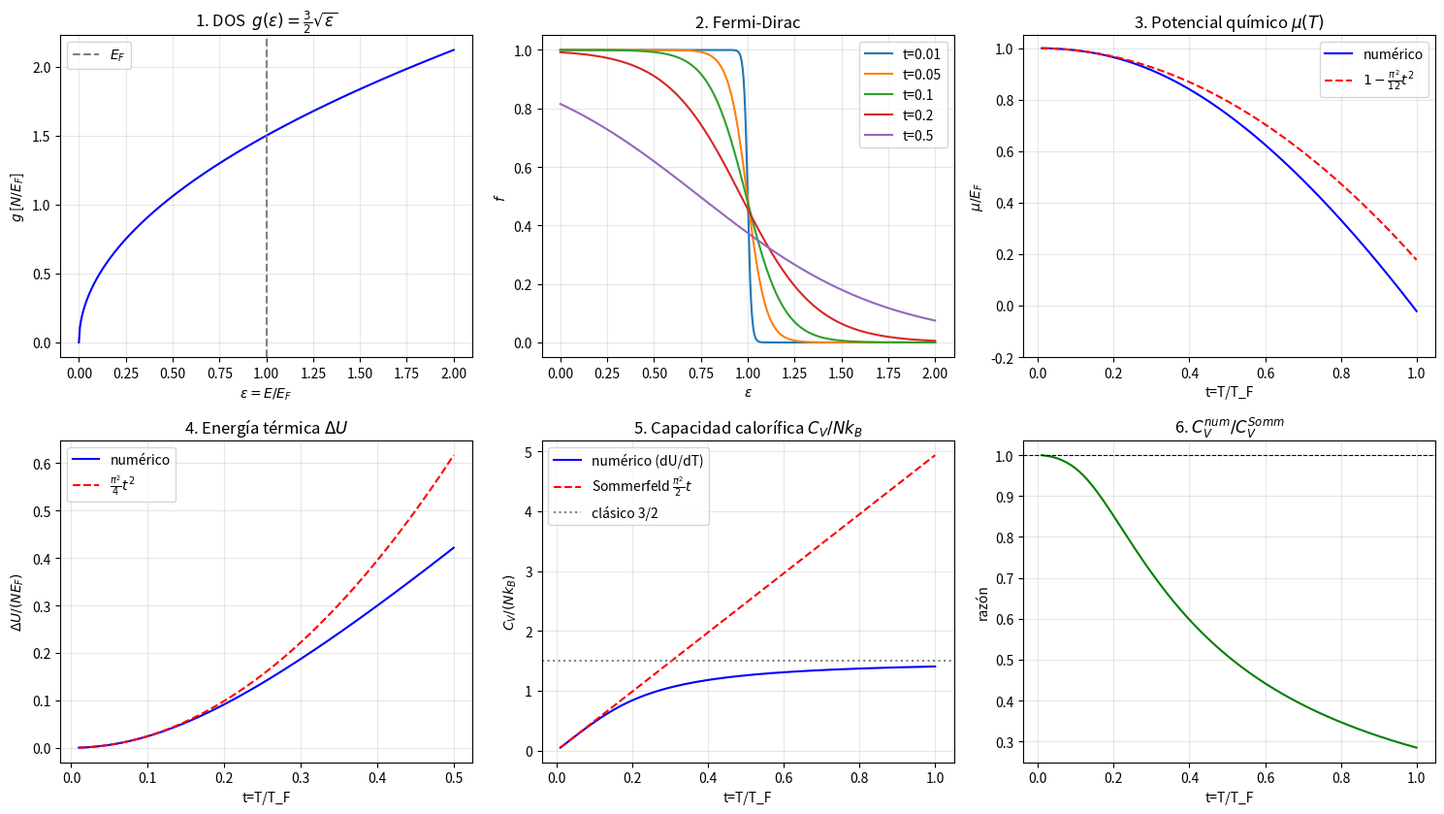

Reproduce this figure in Python.
#!/usr/bin/env python3
# -*- coding: utf-8 -*-
"""
Capacidad calorífica electrónica a T finita (modelo de Sommerfeld)
===================================================================

Objetivos de la tarea
---------------------
1. Resolver la ecuación de ligadura  N = ∫ g(E) f(E,T) dE  para obtener mu(T)
   (método de Brent).
2. Calcular la energía interna  U(T) = ∫ E g(E) f(E,T) dE  con cuadratura
   adaptativa (scipy.integrate.quad).
3. Obtener C_V(T) = dU/dT por diferencias finitas y compararla con la
   aproximación lineal de Sommerfeld  C_V = gamma*T.

Unidades adimensionales (recomendadas en la consigna)
-----------------------------------------------------
    eps = E / E_F        t = T / T_F        m = mu / E_F      (T_F = E_F / k_B)

Densidad de estados 3D (ambos espines) normalizada de modo que
N = ∫_0^1 g(eps) d eps = 1   (a T = 0):

    g(eps) = (3/2) * sqrt(eps)          [unidades de N / E_F]

Entonces, en unidades de N*E_F:
    n(m,t) = ∫ g f d eps  = 1            (ligadura)
    u(m,t) = ∫ eps g f d eps             (energía interna)
    u(0)   = 3/5
y en unidades de N*k_B:
    c_v(t) = du/dt   (Sommerfeld:  c_v = (pi^2/2) t ,  Delta u = (pi^2/4) t^2)

Al final se convierte a unidades físicas para un metal de ejemplo.
"""

import numpy as np
import matplotlib.pyplot as plt
from scipy.integrate import quad
from scipy.optimize import brentq
from scipy.special import expit          # función logística: estable numéricamente

# =============================================================================
# 0. PARÁMETROS DE LA SIMULACIÓN
# =============================================================================
T_MIN, T_MAX, N_T = 0.01, 0.50, 200   # rango de t = T/T_F (propuesto en la consigna)
T_MAX_EXT = 1.00                      # rango ampliado para ver desviaciones
N_EXTRA = 200
NSIG = 40.0                           # E_max = max(mu,0) + NSIG*t  (cola e^-40 ~ 4e-18)
EPSABS, EPSREL = 1e-13, 1e-13         # tolerancias de quad
T_LOW_FIT = 0.05                      # ajuste de gamma para t < T_LOW_FIT

# Metal de ejemplo para pasar a unidades físicas (valor típico del cobre)
EF_eV = 7.0                           # energía de Fermi [eV]
KB_eV = 8.617333262e-5                # constante de Boltzmann [eV/K]
R_GAS = 8.314462618                   # J/(mol K)  (para 1 mol de electrones)


# =============================================================================
# 1. MODELO FÍSICO: DOS y DISTRIBUCIÓN DE FERMI-DIRAC
# =============================================================================
def densidad_estados(eps):
    """g(eps) = (3/2) sqrt(eps): modelo de electrones libres 3D (con espín).
    Normalizada para que ∫_0^1 g d eps = 1  (N = 1)."""
    return 1.5 * np.sqrt(eps)


def fermi_dirac(eps, t, mu):
    """f = 1/(exp((eps-mu)/t)+1).  Se usa expit(-x) = 1/(1+e^x), que no
    desborda para argumentos grandes (a T pequeña (eps-mu)/t es enorme)."""
    return expit(-(eps - mu) / t)


# =============================================================================
# 2. INTEGRALES (cuadratura adaptativa)
# =============================================================================
def e_max(mu, t, nsig=NSIG):
    """Límite superior de integración: la cola decae como exp(-(E-mu)/t)."""
    return max(mu, 0.0) + nsig * t


def _integrar(integrando, mu, t, nsig=NSIG):
    """Integra de 0 a E_max con quad. Se indica 'points=[mu]' para que el
    algoritmo refine alrededor de la zona donde f cambia bruscamente."""
    emax = e_max(mu, t, nsig)
    puntos = [mu] if 0.0 < mu < emax else None
    val, _ = quad(integrando, 0.0, emax, points=puntos, limit=500,
                  epsabs=EPSABS, epsrel=EPSREL)
    return val


def numero_particulas(mu, t, nsig=NSIG):
    """n(mu,t) = ∫ g f d eps   (debe valer 1)."""
    return _integrar(lambda e: densidad_estados(e) * fermi_dirac(e, t, mu),
                     mu, t, nsig)


def energia_interna(mu, t, nsig=NSIG):
    """u(mu,t) = ∫ eps g f d eps   [unidades N*E_F]."""
    return _integrar(lambda e: e * densidad_estados(e) * fermi_dirac(e, t, mu),
                     mu, t, nsig)


# =============================================================================
# 3. ECUACIÓN DE LIGADURA: mu(T) por el método de Brent
# =============================================================================
def potencial_quimico(t):
    """Resuelve F(mu) = n(mu,t) - 1 = 0 con brentq.
    n es monótona creciente en mu, así que el cero es único.
    Intervalo [-30, 5]: n(-30) ≈ 0 < 1 y n(5) > 1 para todo t del estudio."""
    F = lambda mu: numero_particulas(mu, t) - 1.0
    return brentq(F, -30.0, 5.0, xtol=1e-14, rtol=1e-13, maxiter=200)


# =============================================================================
# 4. CAPACIDAD CALORÍFICA
# =============================================================================
def calcular_serie(t_arr):
    """Para cada t: mu, comprobación de N, y u(t)."""
    mu = np.array([potencial_quimico(t) for t in t_arr])
    n = np.array([numero_particulas(m, t) for m, t in zip(mu, t_arr)])
    u = np.array([energia_interna(m, t) for m, t in zip(mu, t_arr)])
    return mu, n, u


def derivada_numerica(u, t):
    """C_V/(N k_B) = du/dt.  np.gradient usa diferencias centrales en puntos
    interiores (O(h^2)) y de 2º orden en los extremos (edge_order=2)."""
    return np.gradient(u, t, edge_order=2)


# --- Predicciones teóricas de Sommerfeld (unidades adimensionales) -----------
u0 = 3.0 / 5.0                                        # u(0)
du_somm = lambda t: (np.pi**2 / 4.0) * t**2           # Delta u
cv_somm = lambda t: (np.pi**2 / 2.0) * t              # C_V/(N k_B)
mu_somm = lambda t: 1.0 - (np.pi**2 / 12.0) * t**2    # mu/E_F (1er orden)


# =============================================================================
# 5. PROGRAMA PRINCIPAL
# =============================================================================
def main():
    # ---- 5.1 Rejilla de temperaturas ---------------------------------------
    t = np.linspace(T_MIN, T_MAX, N_T)
    mu, n, u = calcular_serie(t)
    du = u - u0                       # energía térmica ΔU = U(T) - U(0)
    cv = derivada_numerica(u, t)

    # ---- 5.2 Validaciones ---------------------------------------------------
    print("=" * 66)
    print(" VALIDACIONES")
    print("=" * 66)
    print(f"[1] Conservación de N: max|n-1| = {np.max(np.abs(n - 1)):.2e}")
    print(f"[2] mu(t={T_MIN}) = {mu[0]:.8f}  (-> 1 cuando t -> 0)")
    # Ajuste ΔU = a t^2 (T bajas)
    m_low = t <= T_LOW_FIT
    a = np.sum(du[m_low] * t[m_low]**2) / np.sum(t[m_low]**4)
    print(f"[3] ΔU ≈ a t^2 :  a_num = {a:.5f}   a_Sommerfeld = {np.pi**2/4:.5f}")
    # Ajuste C_V = c t (a través del origen)
    gam = np.sum(cv[m_low] * t[m_low]) / np.sum(t[m_low]**2)
    print(f"[4] C_V ≈ gamma t: gamma_num = {gam:.5f}   "
          f"gamma_Sommerfeld = {np.pi**2/2:.5f}   "
          f"(error {abs(gam/(np.pi**2/2)-1)*100:.2f} %)")

    # ---- 5.3 Sensibilidad a E_max, tolerancia y paso de T -------------------
    print("\n Sensibilidad (t = 0.1):")
    t0 = 0.1
    mu0 = potencial_quimico(t0)
    for ns in (10, 20, 30, 40, 60):
        print(f"   E_max = mu + {ns:>2d} t -> u = {energia_interna(mu0, t0, ns):.14f}")
    for N_test in (50, 100, 200, 400):
        tt = np.linspace(T_MIN, T_MAX, N_test)
        _, _, uu = calcular_serie(tt)
        g_ = np.sum((np.gradient(uu, tt, edge_order=2)[tt <= T_LOW_FIT]) * tt[tt <= T_LOW_FIT]) \
             / np.sum(tt[tt <= T_LOW_FIT]**2)
        print(f"   paso con {N_test:>3d} puntos -> gamma = {g_:.6f}")

    # ---- 5.4 Rango ampliado (desviaciones respecto a Sommerfeld) ------------
    t_ext = np.linspace(T_MIN, T_MAX_EXT, N_EXTRA)
    mu_e, _, u_e = calcular_serie(t_ext)
    cv_e = derivada_numerica(u_e, t_ext)

    # ---- 5.5 Tablas CSV -----------------------------------------------------
    tabla = np.column_stack([t, mu, n, abs(n - 1), u, du, du_somm(t), cv, cv_somm(t),
                             cv / cv_somm(t)])
    np.savetxt("resultados_sommerfeld.csv", tabla, delimiter=",",
               header="t=T/TF, mu/EF, N_calc, |N-1|, u, DeltaU, DeltaU_Somm, "
                      "Cv/NkB, Cv_Somm/NkB, ratio", comments="")
    print("\nTabla guardada: resultados_sommerfeld.csv")
    print("\n   t       mu/EF     |N-1|      ΔU        Cv_num    Cv_Somm   ratio")
    for i in range(0, N_T, N_T // 10):
        print(f" {t[i]:.3f}  {mu[i]:.6f}  {abs(n[i]-1):.1e}  {du[i]:.6f}  "
              f"{cv[i]:.5f}  {cv_somm(t[i]):.5f}  {cv[i]/cv_somm(t[i]):.4f}")

    # ---- 5.6 Unidades físicas ----------------------------------------------
    TF = EF_eV / KB_eV
    gamma_fis = (np.pi**2 / 2) * R_GAS / TF * 1e3        # mJ/(mol K^2), 1 mol e-
    print(f"\nMetal de ejemplo: E_F = {EF_eV} eV -> T_F = {TF:.0f} K")
    print(f"gamma (teoría)    = {gamma_fis:.3f} mJ/(mol K^2)")
    print(f"gamma (numérico)  = {gam*R_GAS/TF*1e3:.3f} mJ/(mol K^2)")

    # ---- 5.7 GRÁFICAS -------------------------------------------------------
    plt.rcParams.update({"font.size": 10})
    fig, ax = plt.subplots(2, 3, figsize=(15, 8.5))

    # (1) Densidad de estados
    e = np.linspace(0, 2, 400)
    ax[0, 0].plot(e, densidad_estados(e), 'b')
    ax[0, 0].axvline(1, color='gray', ls='--', label=r'$E_F$')
    ax[0, 0].set(title=r"1. DOS  $g(\epsilon)=\frac{3}{2}\sqrt{\epsilon}$",
                 xlabel=r"$\epsilon=E/E_F$", ylabel=r"$g$ [$N/E_F$]")
    ax[0, 0].legend()

    # (2) Fermi-Dirac a varias T (con mu(T) calculado)
    for tv in (0.01, 0.05, 0.1, 0.2, 0.5):
        mv = potencial_quimico(tv)
        ax[0, 1].plot(e, fermi_dirac(e, tv, mv), label=f"t={tv}")
    ax[0, 1].set(title="2. Fermi-Dirac", xlabel=r"$\epsilon$", ylabel=r"$f$")
    ax[0, 1].legend()

    # (3) mu(T)
    ax[0, 2].plot(t_ext, mu_e, 'b', label="numérico")
    ax[0, 2].plot(t_ext, mu_somm(t_ext), 'r--', label=r"$1-\frac{\pi^2}{12}t^2$")
    ax[0, 2].set(title=r"3. Potencial químico $\mu(T)$", xlabel="t=T/T_F",
                 ylabel=r"$\mu/E_F$", ylim=(-0.2, 1.05))
    ax[0, 2].legend()

    # (4) ΔU
    ax[1, 0].plot(t, du, 'b', label="numérico")
    ax[1, 0].plot(t, du_somm(t), 'r--', label=r"$\frac{\pi^2}{4}t^2$")
    ax[1, 0].set(title=r"4. Energía térmica $\Delta U$", xlabel="t=T/T_F",
                 ylabel=r"$\Delta U/(N E_F)$")
    ax[1, 0].legend()

    # (5) C_V (gráfica principal)
    ax[1, 1].plot(t_ext, cv_e, 'b', label="numérico (dU/dT)")
    ax[1, 1].plot(t_ext, cv_somm(t_ext), 'r--', label=r"Sommerfeld $\frac{\pi^2}{2}t$")
    ax[1, 1].axhline(1.5, color='gray', ls=':', label="clásico 3/2")
    ax[1, 1].set(title=r"5. Capacidad calorífica $C_V/Nk_B$", xlabel="t=T/T_F",
                 ylabel=r"$C_V/(Nk_B)$")
    ax[1, 1].legend()

    # (6) Razón numérico/Sommerfeld
    ax[1, 2].plot(t_ext, cv_e / cv_somm(t_ext), 'g')
    ax[1, 2].axhline(1, color='k', ls='--', lw=0.8)
    ax[1, 2].set(title=r"6. $C_V^{num}/C_V^{Somm}$", xlabel="t=T/T_F",
                 ylabel="razón")

    for a_ in ax.flat:
        a_.grid(alpha=0.3)
    plt.tight_layout()
    plt.savefig("sommerfeld_resultados.png", dpi=150)
    print("\nFigura guardada: sommerfeld_resultados.png")
    plt.show()


if __name__ == "__main__":
    main()
